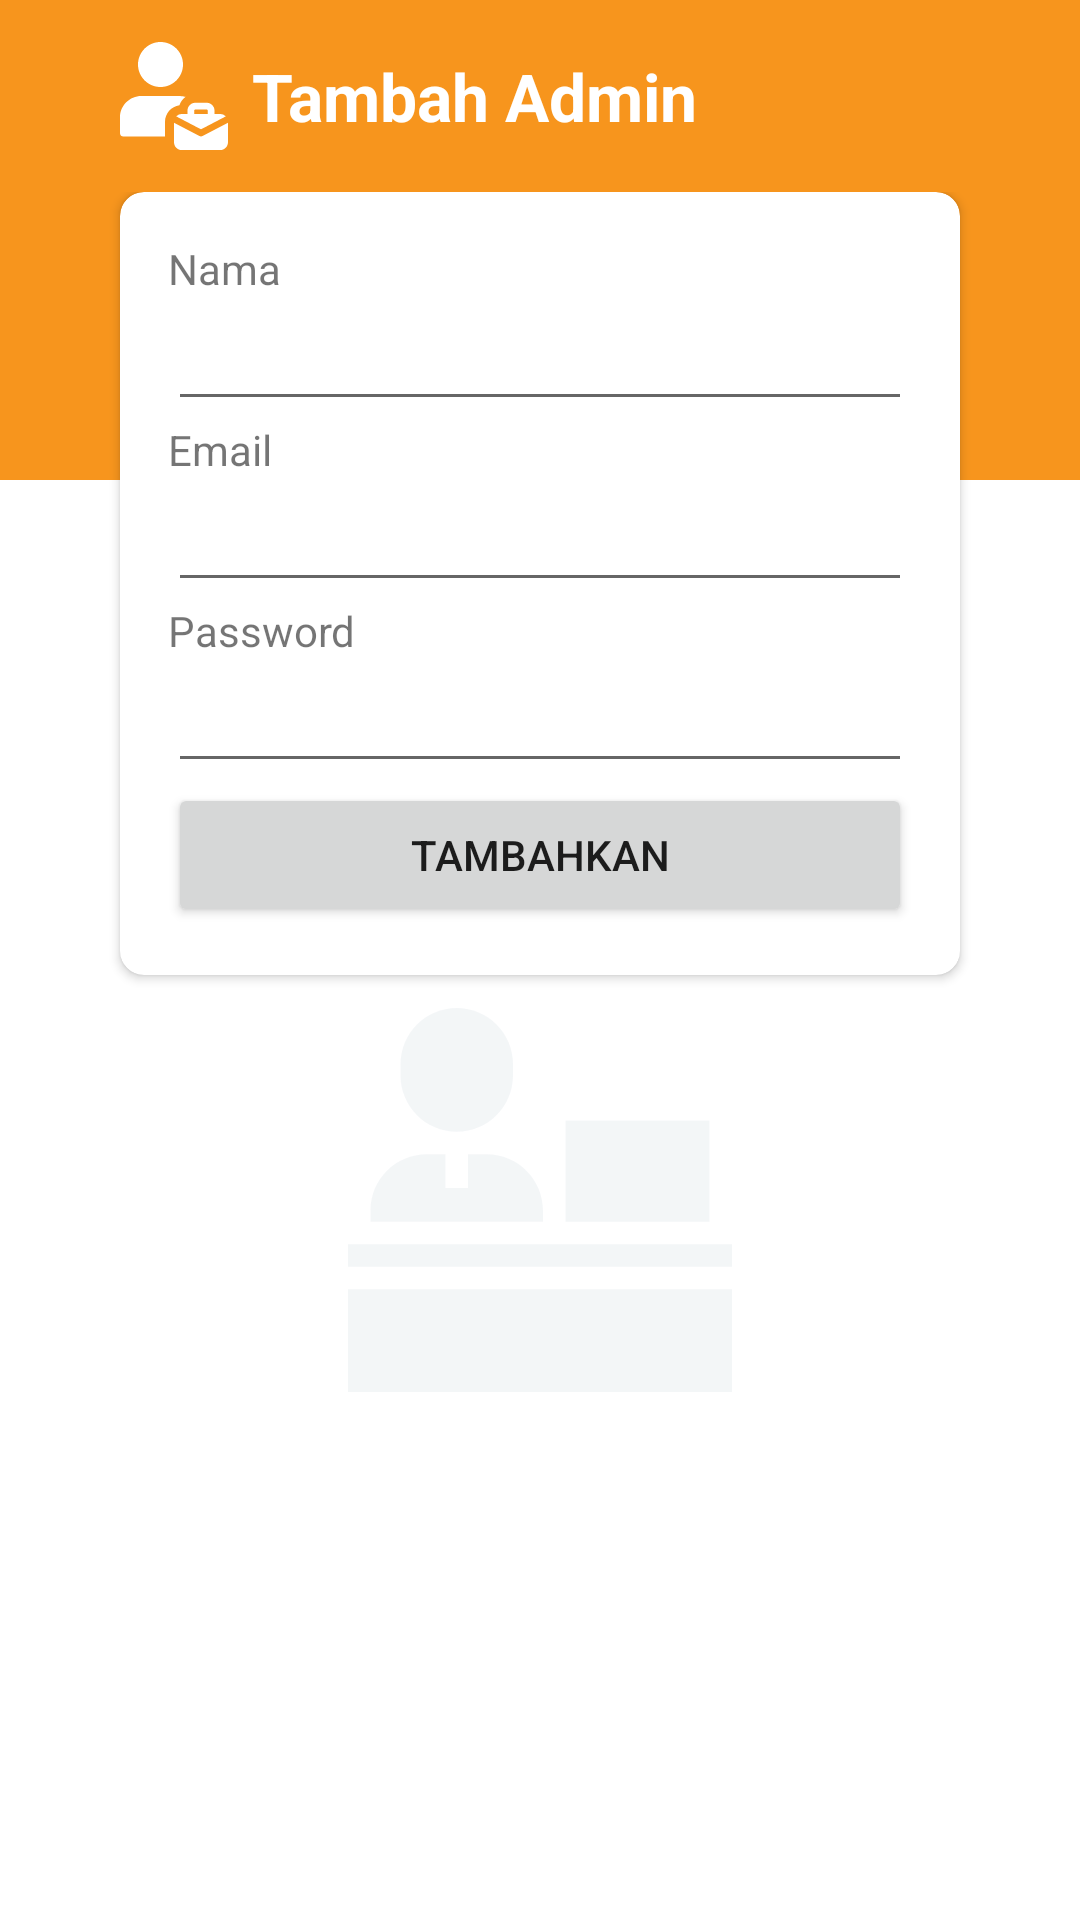

This screen was rendered from an Android layout file. Write that file and the resources it references.
<!-- AndroidManifest.xml: application theme AppTheme.NoActionBar -->
<!-- res/layout/fragment_add_employee.xml -->
<?xml version="1.0" encoding="utf-8"?>
<androidx.constraintlayout.widget.ConstraintLayout xmlns:android="http://schemas.android.com/apk/res/android"
    xmlns:app="http://schemas.android.com/apk/res-auto"
    xmlns:tools="http://schemas.android.com/tools"
    android:layout_width="match_parent"
    android:layout_height="match_parent"
    tools:context=".ui.management.add.AddEmployeeFragment">

    <androidx.constraintlayout.widget.Guideline
        android:id="@+id/guideline_13"
        android:layout_width="0dp"
        android:layout_height="wrap_content"
        android:orientation="horizontal"
        app:layout_constraintEnd_toEndOf="parent"
        app:layout_constraintGuide_percent="0.1"
        app:layout_constraintStart_toStartOf="parent" />

    <androidx.constraintlayout.widget.Guideline
        android:id="@+id/guideline_25"
        android:layout_width="0dp"
        android:layout_height="wrap_content"
        android:orientation="horizontal"
        app:layout_constraintEnd_toEndOf="parent"
        app:layout_constraintGuide_percent="0.25"
        app:layout_constraintStart_toStartOf="parent" />

    <RelativeLayout
        android:layout_width="match_parent"
        android:layout_height="0dp"
        android:background="@color/colorPrimary"
        app:layout_constraintBottom_toTopOf="@id/guideline_25"
        app:layout_constraintTop_toTopOf="parent" />

    <ImageView
        android:id="@+id/image_add_employee"
        android:layout_width="wrap_content"
        android:layout_height="wrap_content"
        android:layout_marginStart="40dp"
        android:contentDescription="@string/add_employee_menu_image"
        android:src="@drawable/ic_add_employee_white_36dp"
        app:layout_constraintBottom_toTopOf="@id/guideline_13"
        app:layout_constraintStart_toStartOf="@id/scrollview_add_employee"
        app:layout_constraintTop_toTopOf="parent" />

    <TextView
        android:layout_width="wrap_content"
        android:layout_height="wrap_content"
        android:layout_marginStart="8dp"
        android:text="@string/add_employee_menu_title"
        android:textAppearance="@style/TextAppearance.AppCompat.Large"
        android:textColor="@android:color/white"
        android:textStyle="bold"
        app:layout_constraintBottom_toTopOf="@id/guideline_13"
        app:layout_constraintStart_toEndOf="@id/image_add_employee"
        app:layout_constraintTop_toTopOf="parent" />

    <ImageView
        android:layout_width="wrap_content"
        android:layout_height="wrap_content"
        android:contentDescription="@string/add_employee_background_image"
        android:src="@drawable/ic_add_employee_grey_128dp"
        app:layout_constraintBottom_toBottomOf="parent"
        app:layout_constraintEnd_toEndOf="parent"
        app:layout_constraintStart_toStartOf="parent"
        app:layout_constraintTop_toBottomOf="@id/guideline_25" />

    <ScrollView
        android:id="@+id/scrollview_add_employee"
        android:layout_width="match_parent"
        android:layout_height="0dp"
        android:scrollbars="vertical"
        app:layout_constraintBottom_toBottomOf="parent"
        app:layout_constraintTop_toBottomOf="@id/guideline_13">

        <androidx.cardview.widget.CardView
            android:id="@+id/card_container"
            android:layout_width="match_parent"
            android:layout_height="wrap_content"
            android:layout_marginStart="40dp"
            android:layout_marginEnd="40dp"
            android:background="@android:color/white"
            android:elevation="2dp"
            app:cardCornerRadius="8dp">

            <LinearLayout
                android:layout_width="match_parent"
                android:layout_height="wrap_content"
                android:orientation="vertical"
                android:padding="16dp">

                <TextView
                    android:id="@+id/title_add_employee_name"
                    android:layout_width="wrap_content"
                    android:layout_height="wrap_content"
                    android:text="@string/add_employee_name_title" />

                <EditText
                    android:id="@+id/edit_add_employee_name"
                    android:layout_width="match_parent"
                    android:layout_height="wrap_content"
                    android:importantForAutofill="no"
                    android:inputType="textPersonName"
                    tools:ignore="LabelFor" />

                <TextView
                    android:layout_width="wrap_content"
                    android:layout_height="wrap_content"
                    android:text="@string/add_employee_email_title" />

                <EditText
                    android:id="@+id/edit_add_employee_email"
                    android:layout_width="match_parent"
                    android:layout_height="wrap_content"
                    android:importantForAutofill="no"
                    android:inputType="textEmailAddress"
                    tools:ignore="LabelFor" />

                <TextView
                    android:layout_width="wrap_content"
                    android:layout_height="wrap_content"
                    android:text="@string/add_employee_password_title" />

                <EditText
                    android:id="@+id/edit_add_employee_password"
                    android:layout_width="match_parent"
                    android:layout_height="wrap_content"
                    android:importantForAutofill="no"
                    android:inputType="textPassword"
                    tools:ignore="LabelFor" />

                <Button
                    android:id="@+id/button_add_employee"
                    android:layout_width="match_parent"
                    android:layout_height="wrap_content"
                    android:text="@string/action_add" />
            </LinearLayout>
        </androidx.cardview.widget.CardView>
    </ScrollView>
</androidx.constraintlayout.widget.ConstraintLayout>
<!-- resources referenced by this layout -->
<resources>
  <color name="colorPrimary">#f7951d</color>
  <!-- drawable ic_add_employee_grey_128dp (drawable) -->
  <vector xmlns:android="http://schemas.android.com/apk/res/android"
      android:width="128dp"
      android:height="128dp"
      android:alpha="0.4"
      android:viewportWidth="512"
      android:viewportHeight="512">
      <path
          android:fillColor="#E3E9ED"
          android:pathData="M185,195h-25v45h-30v-45h-25c-41.355,0 -75,33.645 -75,75v15h230v-15C260,228.645 226.355,195 185,195z" />
      <path
          android:fillColor="#E3E9ED"
          android:pathData="M145,0c-41.355,0 -75,33.645 -75,75v15c0,41.355 33.645,75 75,75s75,-33.645 75,-75V75C220,33.645 186.355,0 145,0z" />
      <path
          android:fillColor="#E3E9ED"
          android:pathData="M290,150h192v135h-192z" />
      <path
          android:fillColor="#E3E9ED"
          android:pathData="M0,375h512v137h-512z" />
      <path
          android:fillColor="#E3E9ED"
          android:pathData="M0,315h512v30h-512z" />
  </vector>
  <!-- drawable ic_add_employee_white_36dp (drawable) -->
  <vector xmlns:android="http://schemas.android.com/apk/res/android"
      android:width="36dp"
      android:height="36dp"
      android:viewportWidth="24"
      android:viewportHeight="24">
      <path
          android:fillColor="#FFFFFF"
          android:pathData="m9,10c-2.757,0 -5,-2.243 -5,-5s2.243,-5 5,-5 5,2.243 5,5 -2.243,5 -5,5z" />
      <path
          android:fillColor="#FFFFFF"
          android:pathData="m4.75,12c-2.62,0 -4.75,2.13 -4.75,4.75v3.5c0,0.41 0.34,0.75 0.75,0.75h9.25v-3.25c0,-1.88 1.4,-3.43 3.21,-3.7 0.26,-0.76 0.75,-1.4 1.38,-1.86 -1,-0.286 -1.054,-0.19 -9.84,-0.19z" />
      <path
          android:fillColor="#FFFFFF"
          android:pathData="m22.25,16h-1.25v-0.75c0,-0.965 -0.785,-1.75 -1.75,-1.75h-2.5c-0.965,0 -1.75,0.785 -1.75,1.75v0.75h-1.25c-0.492,0 -0.935,0.205 -1.253,0.533l5.503,2.871 5.503,-2.871c-0.318,-0.328 -0.761,-0.533 -1.253,-0.533zM16.5,16v-0.75c0,-0.138 0.112,-0.25 0.25,-0.25h2.5c0.138,0 0.25,0.112 0.25,0.25v0.75z" />
      <path
          android:fillColor="#FFFFFF"
          android:pathData="m18.347,20.915c-0.217,0.113 -0.477,0.113 -0.693,0l-5.654,-2.95v4.285c0,0.965 0.785,1.75 1.75,1.75h8.5c0.965,0 1.75,-0.785 1.75,-1.75v-4.285z" />
  </vector>
  <string name="action_add">Tambahkan</string>
  <string name="add_employee_background_image">gambar background pada tambah karyawan</string>
  <string name="add_employee_email_title">Email</string>
  <string name="add_employee_menu_image">gambar menu tambah karyawan</string>
  <string name="add_employee_menu_title">Tambah Admin</string>
  <string name="add_employee_name_title">Nama</string>
  <string name="add_employee_password_title">Password</string>
  <style name="AppTheme.NoActionBar">
          <item name="colorPrimary">@color/colorPrimary</item>
          <item name="colorPrimaryDark">@color/colorPrimaryDark</item>
          <item name="colorAccent">@color/colorAccent</item>
          <item name="windowActionBar">false</item>
          <item name="windowNoTitle">true</item>
      </style>
  <color name="colorPrimaryDark">#ec7a19</color>
  <color name="colorAccent">#D81B60</color>
</resources>
